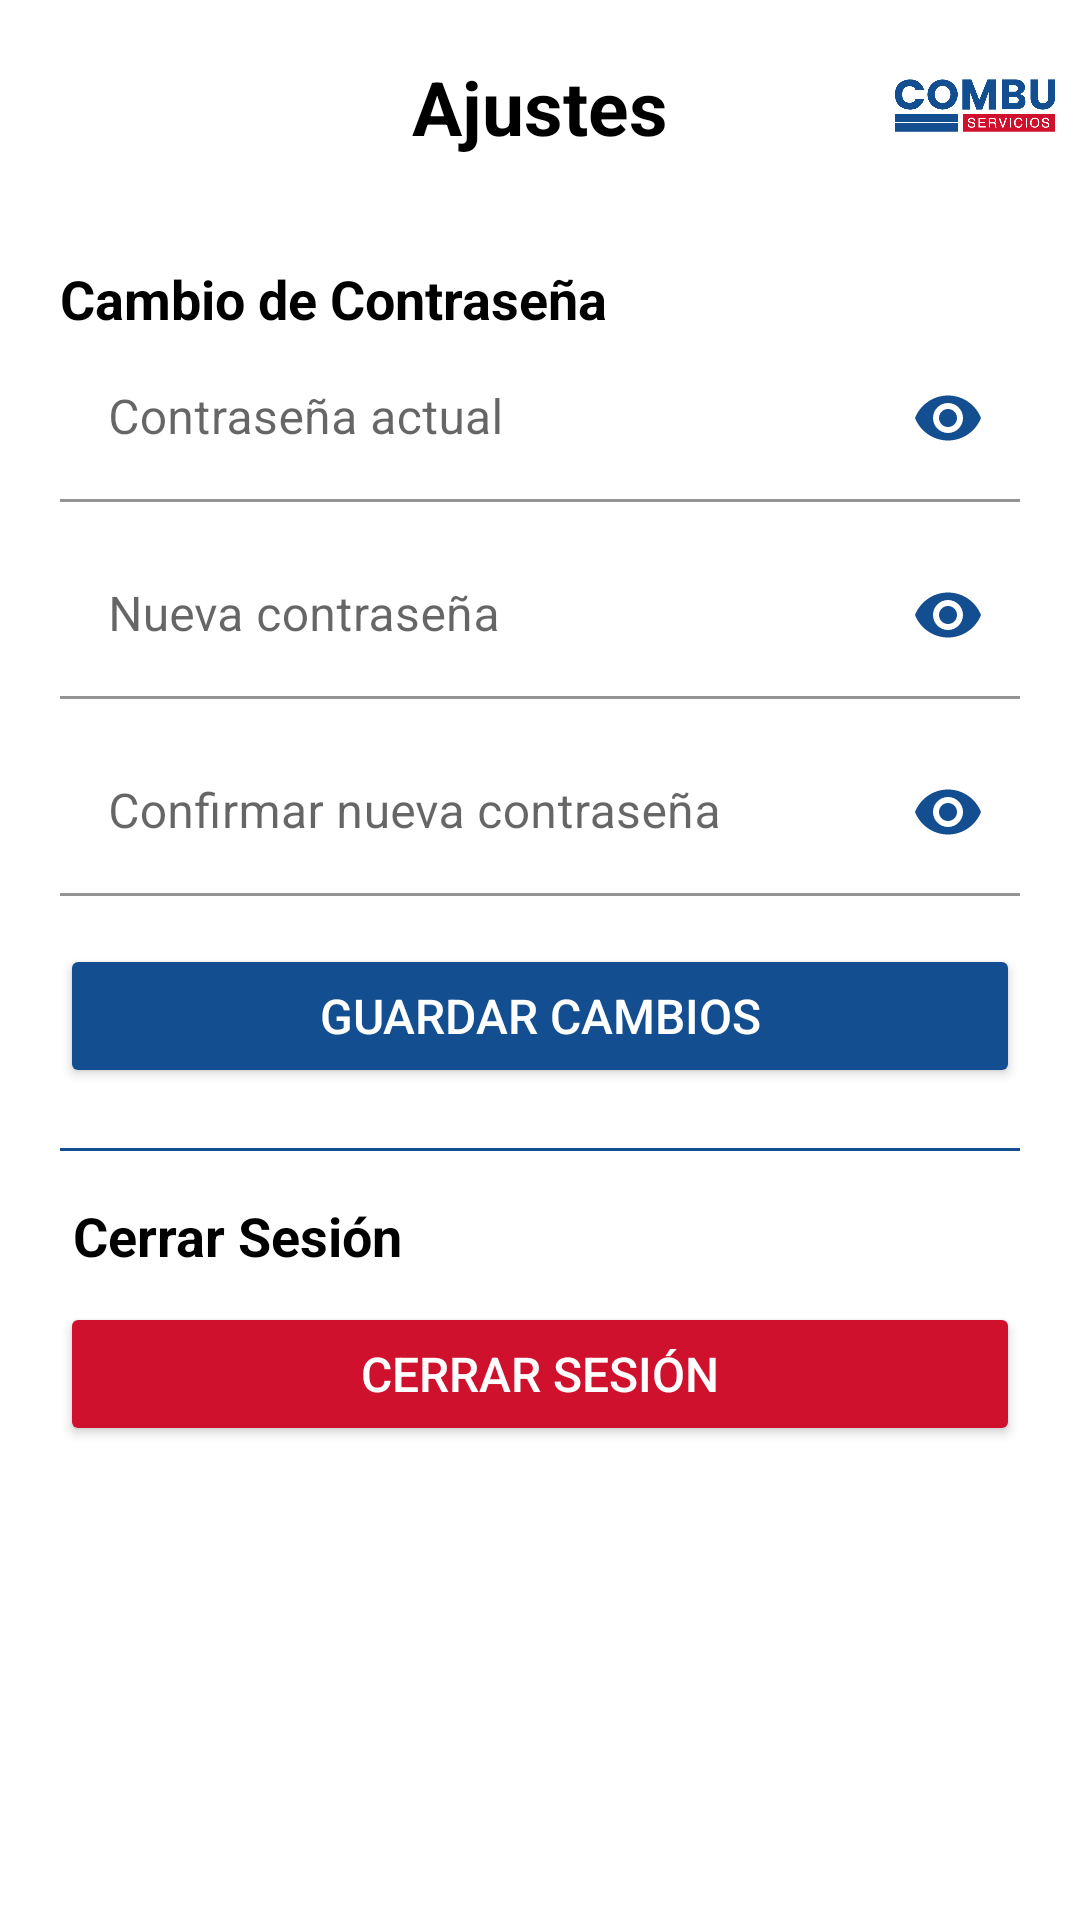

Reconstruct the res/layout file that produces this screen, plus the resources it refers to.
<!-- AndroidManifest.xml: application theme Theme.CombuApp -->
<!-- res/layout/fragment_ajustes.xml -->
<?xml version="1.0" encoding="utf-8"?>
<androidx.constraintlayout.widget.ConstraintLayout
    xmlns:android="http://schemas.android.com/apk/res/android"
    xmlns:app="http://schemas.android.com/apk/res-auto"
    xmlns:tools="http://schemas.android.com/tools"
    android:layout_width="match_parent"
    android:layout_height="match_parent"
    android:background="@color/white"
    android:padding="0dp"
    tools:context=".fragments.AjustesFragment">

    <FrameLayout
        android:id="@+id/Ajustes"
        android:layout_width="0dp"
        android:layout_height="0dp"
        android:background="@color/white"
        app:layout_constraintTop_toTopOf="parent"
        app:layout_constraintStart_toStartOf="parent"
        app:layout_constraintEnd_toEndOf="parent"
        app:layout_constraintHeight_percent="0.080">

        <TextView
            android:layout_marginTop="10dp"
            android:layout_width="wrap_content"
            android:layout_height="wrap_content"
            android:textAlignment="center"
            android:text="Ajustes"
            android:textSize="25sp"
            android:textStyle="bold"
            android:textColor="@color/black"
            android:layout_gravity="center"/>

        <ImageView
            android:layout_width="70dp"
            android:layout_height="70dp"
            android:src="@drawable/logocombuu"
            android:layout_gravity="top|end"
            android:padding="8dp"/>
    </FrameLayout>


    <ScrollView
        android:layout_width="match_parent"
        android:layout_height="0dp"
        app:layout_constraintTop_toBottomOf="@id/Ajustes"
        app:layout_constraintBottom_toBottomOf="parent"
        android:padding="20dp">

        <LinearLayout
            android:layout_width="match_parent"
            android:layout_height="wrap_content"
            android:orientation="vertical">

            <TextView
                android:layout_width="wrap_content"
                android:layout_height="wrap_content"
                android:text="Cambio de Contraseña"
                android:textSize="18sp"
                android:textStyle="bold"
                android:textColor="@color/black"
                android:paddingTop="16dp"/>

            <com.google.android.material.textfield.TextInputLayout
                android:layout_width="match_parent"
                android:layout_height="wrap_content"
                app:boxStrokeColor="@color/azul_marino"
                app:boxStrokeWidthFocused="2dp"
                app:hintTextColor="@color/azul_marino"
                app:passwordToggleEnabled="true"
                app:passwordToggleTint="@color/azul_marino"
                android:hint="Contraseña actual">

                <EditText
                    android:id="@+id/et_password_actual"
                    android:layout_width="match_parent"
                    android:layout_height="wrap_content"
                    android:textCursorDrawable="@null"
                    android:backgroundTint="@color/white"
                    android:textColorHint="@color/azul_marino"
                    android:inputType="textPassword" />
            </com.google.android.material.textfield.TextInputLayout>

            <com.google.android.material.textfield.TextInputLayout
                android:layout_width="match_parent"
                android:layout_height="wrap_content"
                app:boxStrokeColor="@color/azul_marino"
                app:boxStrokeWidthFocused="2dp"
                app:hintTextColor="@color/azul_marino"
                android:layout_marginTop="10dp"
                app:passwordToggleEnabled="true"
                app:passwordToggleTint="@color/azul_marino"
                android:hint="Nueva contraseña">

                <EditText
                    android:id="@+id/et_password_nueva"
                    android:layout_width="match_parent"
                    android:layout_height="wrap_content"
                    android:textCursorDrawable="@null"
                    android:backgroundTint="@color/white"
                    android:inputType="textPassword"/>
            </com.google.android.material.textfield.TextInputLayout>

            <com.google.android.material.textfield.TextInputLayout
                android:layout_width="match_parent"
                android:layout_height="wrap_content"
                app:boxStrokeColor="@color/azul_marino"
                app:boxStrokeWidthFocused="2dp"
                app:hintTextColor="@color/azul_marino"
                app:passwordToggleEnabled="true"
                app:passwordToggleTint="@color/azul_marino"
                android:layout_marginTop="10dp"
                android:hint="Confirmar nueva contraseña">

                <EditText
                    android:id="@+id/et_password_confirmar"
                    android:layout_width="match_parent"
                    android:layout_height="wrap_content"
                    android:textCursorDrawable="@null"
                    android:backgroundTint="@color/white"

                    android:inputType="textPassword"/>
            </com.google.android.material.textfield.TextInputLayout>

            <Button
                android:id="@+id/btn_cambiar_contrasena"
                android:layout_width="match_parent"
                android:layout_height="wrap_content"
                android:text="Guardar Cambios"
                android:textSize="16sp"
                android:layout_marginTop="16dp"
                android:backgroundTint="@color/azul_marino"
                android:textColor="@android:color/white"/>

            <View
                android:layout_width="match_parent"
                android:layout_height="1dp"
                android:background="@color/azul_marino"
                android:layout_marginTop="20dp"/>

            <TextView
                android:layout_width="wrap_content"
                android:layout_height="wrap_content"
                android:text=" Cerrar Sesión"
                android:textSize="18sp"
                android:textColor="@color/black"
                android:textStyle="bold"
                android:paddingTop="16dp"/>

            <Button
                android:id="@+id/btn_cerrar_sesion"
                android:layout_width="match_parent"
                android:layout_height="wrap_content"
                android:text="Cerrar Sesión"
                android:textSize="16sp"
                android:layout_marginTop="10dp"
                android:backgroundTint="@color/rojo_oscuro"
                android:textColor="@android:color/white"/>

        </LinearLayout>
    </ScrollView>

</androidx.constraintlayout.widget.ConstraintLayout>
<!-- resources referenced by this layout -->
<resources>
  <color name="azul_marino">#134E90</color>
  <color name="black">#000000</color>
  <color name="rojo_oscuro">#CF112D</color>
  <color name="white">#FFFFFF</color>
  <!-- drawable logocombuu: jpg bitmap (drawable, 40599 bytes) -->
  <style name="Theme.CombuApp" parent="Theme.MaterialComponents.DayNight.DarkActionBar">
          
          <item name="colorPrimary">@color/purple_500</item>
          <item name="colorPrimaryVariant">@color/purple_700</item>
          <item name="colorOnPrimary">@color/white</item>
          
          <item name="colorSecondary">@color/teal_200</item>
          <item name="colorSecondaryVariant">@color/teal_700</item>
          <item name="colorOnSecondary">@color/black</item>
          
          <item name="android:statusBarColor">?attr/colorPrimaryVariant</item>
          
      </style>
  <color name="purple_500">#FF6200EE</color>
  <color name="purple_700">#FF3700B3</color>
  <color name="teal_200">#FF03DAC5</color>
  <color name="teal_700">#FF018786</color>
</resources>
